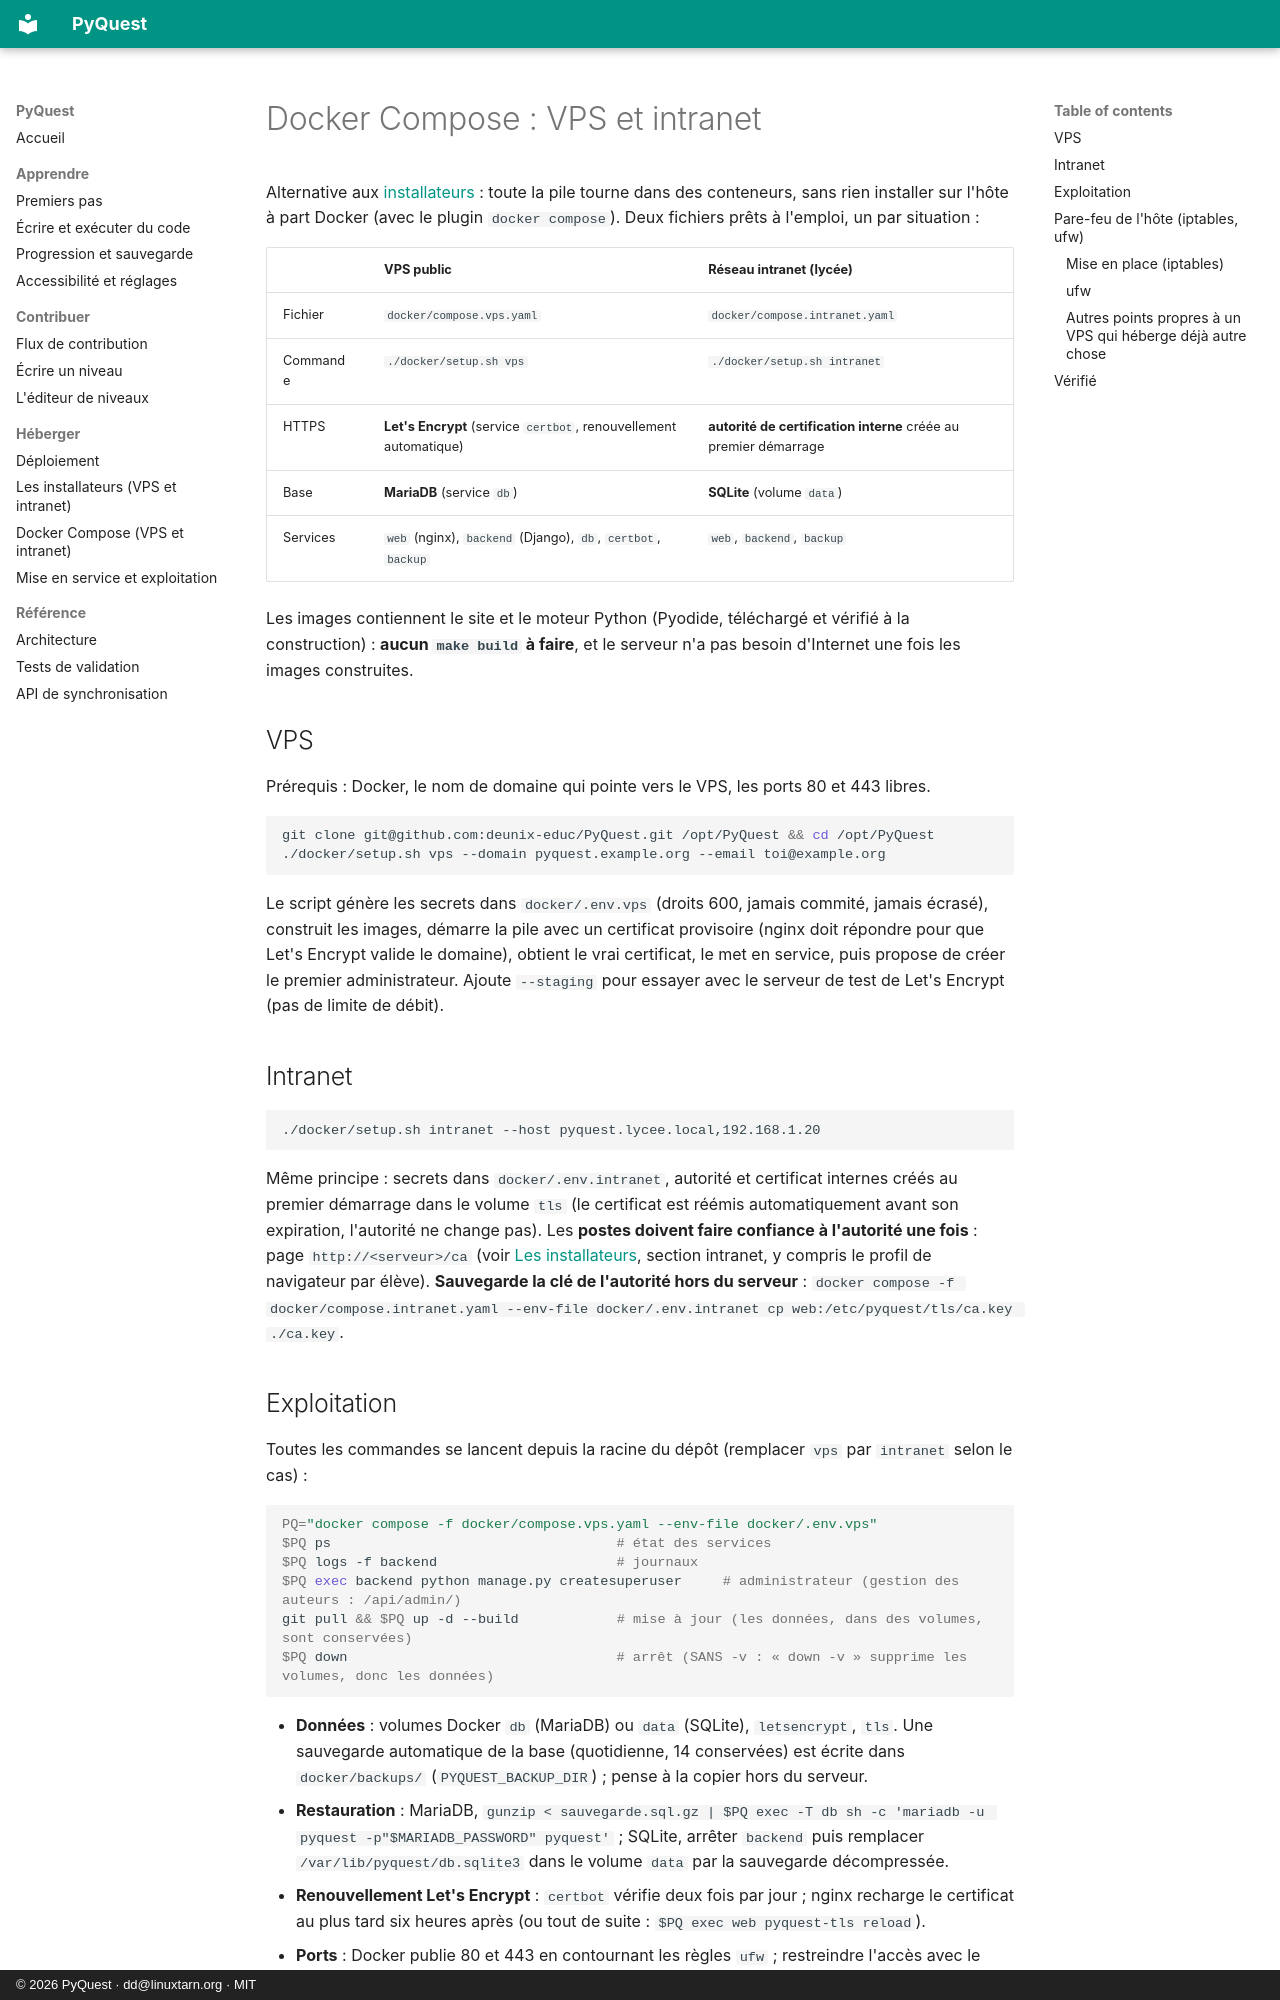

repository: deunix-educ/PyQuest · page: fr/host/docker/index.html · generator: mkdocs · copyright: © 2026 PyQuest · dd@linuxtarn.org · MIT

# Docker Compose : VPS et intranet

Alternative aux [installateurs](installers.md) : toute la pile tourne dans des conteneurs, sans rien installer sur
l'hôte à part Docker (avec le plugin `docker compose`). Deux fichiers prêts à l'emploi, un par situation :

| | VPS public | Réseau intranet (lycée) |
|---|---|---|
| Fichier | `docker/compose.vps.yaml` | `docker/compose.intranet.yaml` |
| Commande | `./docker/setup.sh vps` | `./docker/setup.sh intranet` |
| HTTPS | **Let's Encrypt** (service `certbot`, renouvellement automatique) | **autorité de certification interne** créée au premier démarrage |
| Base | **MariaDB** (service `db`) | **SQLite** (volume `data`) |
| Services | `web` (nginx), `backend` (Django), `db`, `certbot`, `backup` | `web`, `backend`, `backup` |

Les images contiennent le site et le moteur Python (Pyodide, téléchargé et vérifié à la construction) : **aucun
`make build` à faire**, et le serveur n'a pas besoin d'Internet une fois les images construites.

## VPS

Prérequis : Docker, le nom de domaine qui pointe vers le VPS, les ports 80 et 443 libres.

```bash
git clone git@github.com:deunix-educ/PyQuest.git /opt/PyQuest && cd /opt/PyQuest
./docker/setup.sh vps --domain pyquest.example.org --email toi@example.org
```

Le script génère les secrets dans `docker/.env.vps` (droits 600, jamais commité, jamais écrasé), construit les images,
démarre la pile avec un certificat provisoire (nginx doit répondre pour que Let's Encrypt valide le domaine), obtient le
vrai certificat, le met en service, puis propose de créer le premier administrateur. Ajoute `--staging` pour essayer avec
le serveur de test de Let's Encrypt (pas de limite de débit).

## Intranet

```bash
./docker/setup.sh intranet --host pyquest.lycee.local,192.168.1.20
```

Même principe : secrets dans `docker/.env.intranet`, autorité et certificat internes créés au premier démarrage dans le
volume `tls` (le certificat est réémis automatiquement avant son expiration, l'autorité ne change pas). Les **postes
doivent faire confiance à l'autorité une fois** : page `http://<serveur>/ca` (voir [Les installateurs](installers.md),
section intranet, y compris le profil de navigateur par élève). **Sauvegarde la clé de l'autorité hors du serveur** :
`docker compose -f docker/compose.intranet.yaml --env-file docker/.env.intranet cp web:/etc/pyquest/tls/ca.key ./ca.key`.

## Exploitation

Toutes les commandes se lancent depuis la racine du dépôt (remplacer `vps` par `intranet` selon le cas) :

```bash
PQ="docker compose -f docker/compose.vps.yaml --env-file docker/.env.vps"
$PQ ps                                   # état des services
$PQ logs -f backend                      # journaux
$PQ exec backend python manage.py createsuperuser     # administrateur (gestion des auteurs : /api/admin/)
git pull && $PQ up -d --build            # mise à jour (les données, dans des volumes, sont conservées)
$PQ down                                 # arrêt (SANS -v : « down -v » supprime les volumes, donc les données)
```

- **Données** : volumes Docker `db` (MariaDB) ou `data` (SQLite), `letsencrypt`, `tls`. Une sauvegarde automatique de la
  base (quotidienne, 14 conservées) est écrite dans `docker/backups/` (`PYQUEST_BACKUP_DIR`) ; pense à la copier hors du
  serveur.
- **Restauration** : MariaDB, `gunzip < sauvegarde.sql.gz | $PQ exec -T db sh -c 'mariadb -u pyquest -p"$MARIADB_PASSWORD" pyquest'` ;
  SQLite, arrêter `backend` puis remplacer `/var/lib/pyquest/db.sqlite3` dans le volume `data` par la sauvegarde décompressée.
- **Renouvellement Let's Encrypt** : `certbot` vérifie deux fois par jour ; nginx recharge le certificat au plus tard six
  heures après (ou tout de suite : `$PQ exec web pyquest-tls reload`).
- **Ports** : Docker publie 80 et 443 en contournant les règles `ufw` ; restreindre l'accès avec le pare-feu du fournisseur
  si besoin. Pour des essais, `--http-port` et `--https-port` choisissent d'autres ports.
- **Limitation de débit** : elle repose sur l'adresse IP vue par nginx. Sur un hôte Docker standard c'est celle du client ;
  derrière un autre proxy, elle serait celle du proxy.
